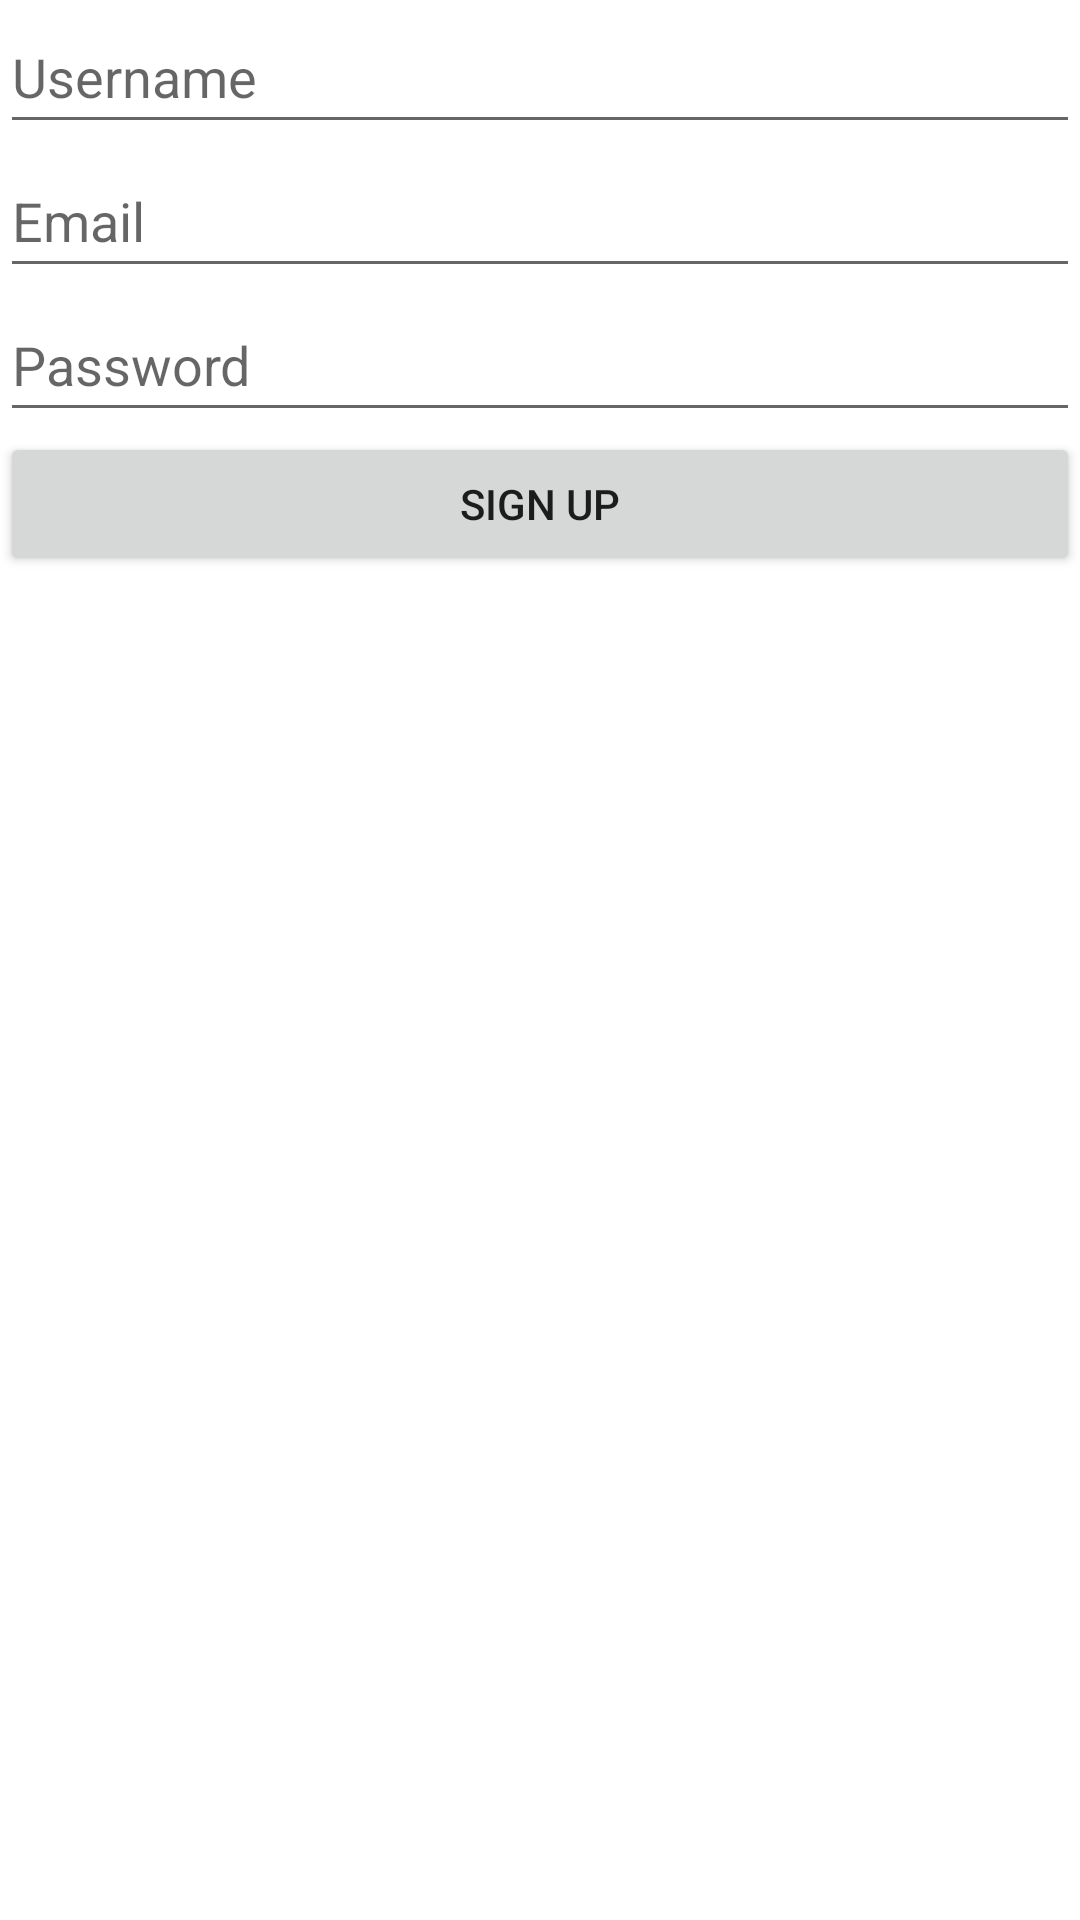

Android layout source for this screen:
<!-- AndroidManifest.xml: application theme Theme.StreamAvailability -->
<!-- res/layout/activity_register.xml -->
<?xml version="1.0" encoding="utf-8"?>
<LinearLayout xmlns:android="http://schemas.android.com/apk/res/android"
    xmlns:app="http://schemas.android.com/apk/res-auto"
    xmlns:tools="http://schemas.android.com/tools"
    android:layout_width="match_parent"
    android:layout_height="match_parent"
    android:layout_marginTop="80dp"
    android:orientation="vertical"
    tools:context=".auth.RegisterActivity">

    <EditText
        android:id="@+id/usernameField"
        android:layout_width="match_parent"
        android:layout_height="wrap_content"
        android:hint="Username"
        android:inputType="text"
        android:minHeight="48dp" />

    <EditText
        android:id="@+id/emailField"
        android:layout_width="match_parent"
        android:layout_height="wrap_content"
        android:height="48dp"
        android:hint="Email"
        android:inputType="textEmailAddress"
        android:minHeight="48dp" />

    <EditText
        android:id="@+id/passwordField"
        android:layout_width="match_parent"
        android:layout_height="wrap_content"
        android:hint="Password"
        android:inputType="textPassword"
        android:minHeight="48dp" />


    <Button
        android:id="@+id/signUpButton"
        android:layout_width="match_parent"
        android:layout_height="wrap_content"
        android:text="Sign Up"/>

</LinearLayout>
<!-- resources referenced by this layout -->
<resources>
  <style name="Theme.StreamAvailability" parent="Theme.MaterialComponents.DayNight.DarkActionBar">
          
          <item name="colorPrimary">#0A0909</item>
          <item name="colorPrimaryVariant">#302929 </item>
          <item name="colorOnPrimary">#F24E1E</item>
          
          <item name="colorSecondary">#00A8E1</item>
          <item name="colorSecondaryVariant">#4D00A8E1</item>
          <item name="colorOnSecondary">@color/black</item>
          
          <item name="android:statusBarColor">?attr/colorPrimaryVariant</item>
          
  
      </style>
  <color name="black">#0A0909</color>
</resources>
